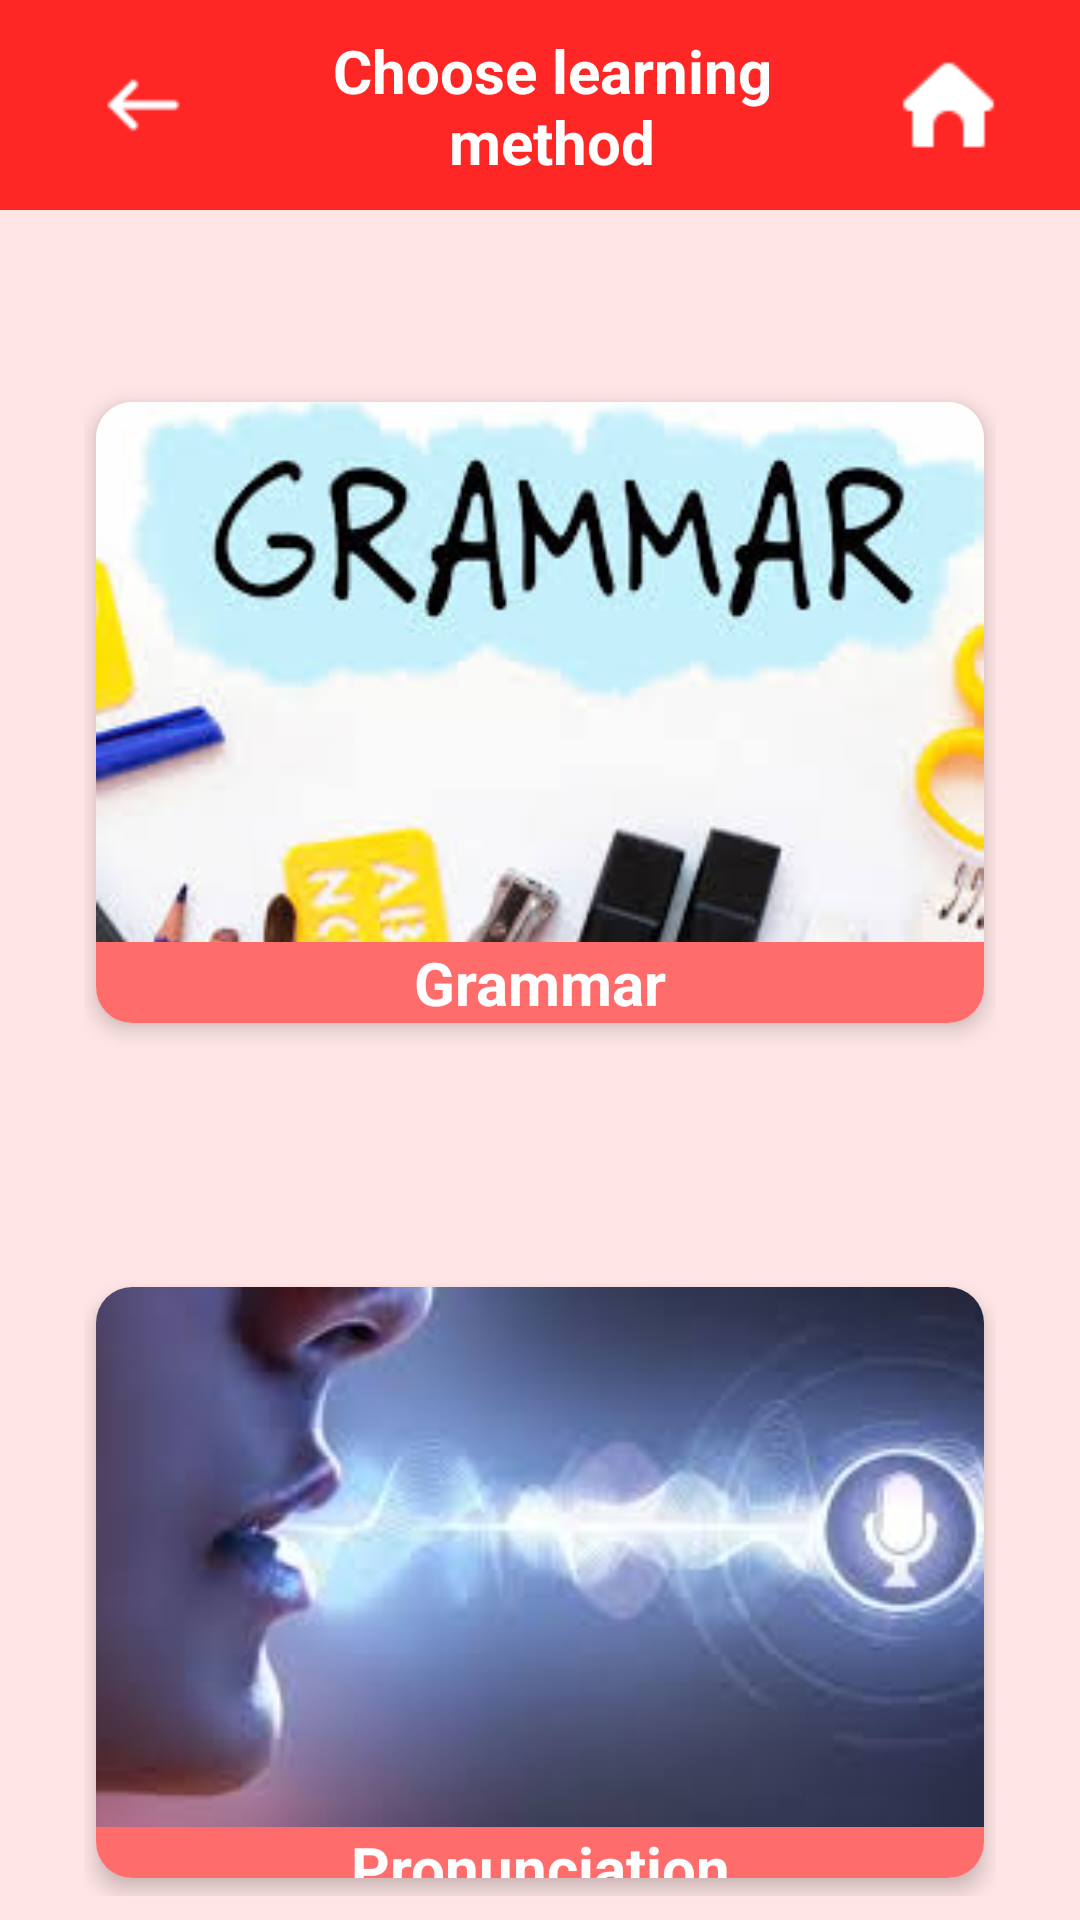

Layout XML and referenced resources for this Android screen:
<!-- AndroidManifest.xml: application theme Theme.LangHexx -->
<!-- res/layout/activity_choose_speaking_learning_method.xml -->
<?xml version="1.0" encoding="utf-8"?>
<LinearLayout xmlns:android="http://schemas.android.com/apk/res/android"
    xmlns:app="http://schemas.android.com/apk/res-auto"
    xmlns:tools="http://schemas.android.com/tools"
    android:layout_width="match_parent"
    android:layout_height="match_parent"
    android:orientation="vertical"
    android:layout_gravity="center"
    android:background="#FFE5E5"
    tools:context=".View.ChooseSpeakingLearningMethod">

    <LinearLayout
        android:id="@+id/header"
        android:layout_width="match_parent"
        android:layout_height="70dp"
        android:background="#FF2626"
        android:gravity="center"
        android:orientation="horizontal"
        android:padding="10dp"
        android:weightSum="12">

        <ImageView
            android:id="@+id/imgBackward"
            android:layout_width="wrap_content"
            android:layout_height="wrap_content"
            android:layout_weight="1"
            android:src="@drawable/backward"
            android:tint="@color/white"
            android:padding="8dp"/>
        <TextView
            android:id="@+id/tvScreenTitle"
            android:layout_width="0dp"
            android:layout_height="wrap_content"
            android:layout_weight="10"
            android:gravity="center"
            android:text="Choose learning method"
            android:textColor="#FFFFFF"
            android:textSize="20dp"
            android:textStyle="bold" />

        <ImageView
            android:id="@+id/imgHome"
            android:layout_width="wrap_content"
            android:layout_height="wrap_content"
            android:layout_gravity="center_vertical"
            android:layout_weight="1"
            android:src="@drawable/icon_home"
            android:tint="@color/white"
            android:padding="8dp"/>
    </LinearLayout>


    <LinearLayout
        android:layout_width="wrap_content"
        android:layout_height="wrap_content"
        android:layout_gravity="center"
        android:layout_marginTop="50dp"
        android:layout_marginLeft="20dp"
        android:layout_marginRight="20dp"
        android:gravity="center"
        android:orientation="vertical">

        <FrameLayout
            android:layout_width="match_parent"
            android:layout_height="wrap_content"
            android:padding="8dp">

            <androidx.cardview.widget.CardView
                android:id="@+id/crdGrammar"
                android:layout_width="match_parent"
                android:layout_height="wrap_content"
                android:layout_marginBottom="30dp"
                app:cardBackgroundColor="@android:color/white"
                app:cardCornerRadius="12dp"
                app:cardElevation="4dp"
                app:cardPreventCornerOverlap="false"
                app:cardUseCompatPadding="true">

                <LinearLayout
                    android:layout_width="match_parent"
                    android:id="@+id/lnrRanking"
                    android:layout_height="match_parent"
                    android:orientation="vertical">

                    <ImageView
                        android:id="@+id/imgGrammar"
                        android:layout_width="match_parent"
                        android:layout_height="180dp"
                        android:scaleType="centerCrop"
                        android:src="@drawable/img_2" />

                    <LinearLayout
                        android:layout_width="match_parent"
                        android:layout_height="wrap_content"
                        android:background="#FF6C6C"
                        android:orientation="vertical">

                        <TextView
                            android:id="@+id/txtGrammar"
                            android:layout_width="match_parent"
                            android:layout_height="wrap_content"
                            android:ellipsize="end"
                            android:gravity="center"
                            android:maxLines="2"
                            android:textColor="@android:color/white"
                            android:textSize="20dp"
                            android:textStyle="bold"
                            android:text="Grammar" />

                        <LinearLayout
                            android:layout_width="match_parent"
                            android:layout_height="wrap_content"
                            android:gravity="center_vertical"
                            android:orientation="horizontal">

                        </LinearLayout>
                    </LinearLayout>
                </LinearLayout>
            </androidx.cardview.widget.CardView>
        </FrameLayout>

        <FrameLayout
            android:layout_width="match_parent"
            android:layout_height="wrap_content"
            android:padding="8dp">

            <androidx.cardview.widget.CardView
                android:id="@+id/crdVoice"
                android:layout_width="match_parent"
                android:layout_height="wrap_content"
                android:layout_marginTop="30dp"
                app:cardBackgroundColor="@android:color/white"
                app:cardCornerRadius="12dp"
                app:cardElevation="4dp"
                app:cardPreventCornerOverlap="false"
                app:cardUseCompatPadding="true">

                <LinearLayout
                    android:layout_width="match_parent"
                    android:layout_height="match_parent"
                    android:orientation="vertical">

                    <ImageView
                        android:id="@+id/imgVoice"
                        android:layout_width="match_parent"
                        android:layout_height="180dp"
                        android:scaleType="centerCrop"
                        android:src="@drawable/img_3" />

                    <LinearLayout
                        android:layout_width="match_parent"
                        android:layout_height="wrap_content"
                        android:background="#FF6C6C"
                        android:orientation="vertical">

                        <TextView
                            android:id="@+id/txtVoice"
                            android:layout_width="match_parent"
                            android:layout_height="wrap_content"
                            android:ellipsize="end"
                            android:gravity="center"
                            android:maxLines="2"
                            android:textColor="@android:color/white"
                            android:textSize="20dp"
                            android:textStyle="bold"
                            android:text="Pronunciation" />

                        <LinearLayout
                            android:layout_width="match_parent"
                            android:layout_height="wrap_content"
                            android:gravity="center_vertical"
                            android:orientation="horizontal">

                        </LinearLayout>
                    </LinearLayout>
                </LinearLayout>
            </androidx.cardview.widget.CardView>
        </FrameLayout>
    </LinearLayout>

</LinearLayout>
<!-- resources referenced by this layout -->
<resources>
  <color name="white">#FFFFFFFF</color>
  <!-- drawable backward: png bitmap (drawable, 456 bytes) -->
  <!-- drawable icon_home: png bitmap (drawable, 288 bytes) -->
  <!-- drawable img_2: png bitmap (drawable, 63907 bytes) -->
  <!-- drawable img_3: png bitmap (drawable, 80356 bytes) -->
  <style name="Theme.LangHexx" parent="Base.Theme.LangHexx" />
  <style name="Base.Theme.LangHexx" parent="Theme.Material3.Light.NoActionBar">
          <item name="android:statusBarColor">@android:color/black</item>
      </style>
</resources>
